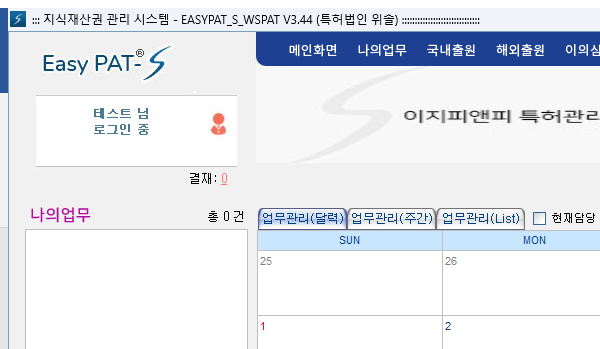
Workflow: Main

Step 1: 연차기일 가져오기 - 이지팻 on the element in window '*EASYPAT*' (boriview.*.exe)

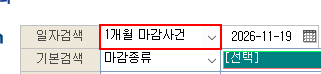
Step 2 [then]: click on the element

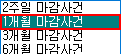
Step 3: click on the list item '1개월 마감사건' (boriview.*.exe)

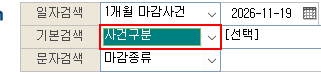
Step 4: click on the element in window '*EASYPAT*' (boriview.*.exe)

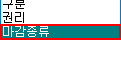
Step 5: click on the list item '마감종류	IFNULL(마감종류,'')' (boriview.3.44.exe)

Step 6: click on the element (same screen as step 4)

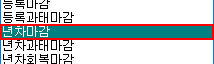
Step 7: click on the list item '{0}*' (boriview.*.exe)

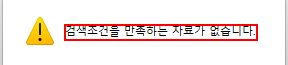
Step 8: find in window '알림' (boriview.*.exe)

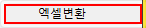
Step 9: click on '엑셀변환' (boriview.*.exe)

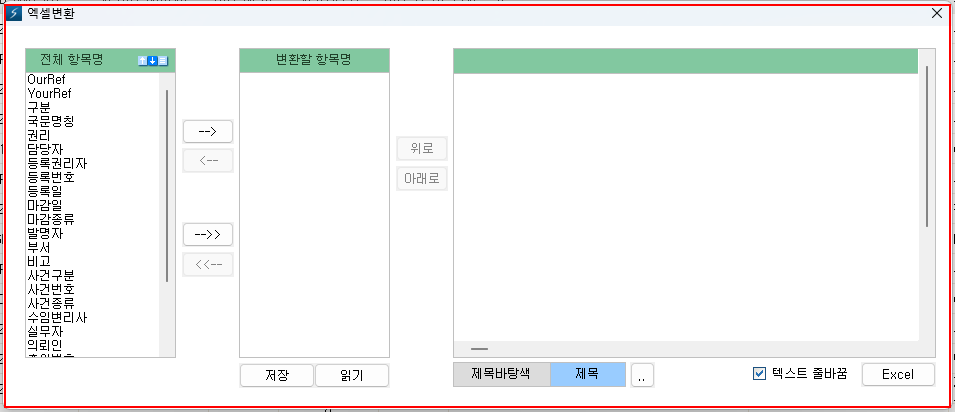
Step 10: find the client '엑셀변환' in window '엑셀변환' (boriview.*.exe)

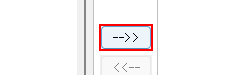
Step 11: click on the element in window '엑셀변환' (boriview.*.exe)

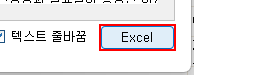
Step 12: click on the element in window '엑셀변환' (boriview.*.exe)

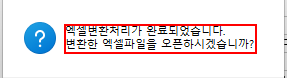
Step 13: find in window '알림' (boriview.*.exe)

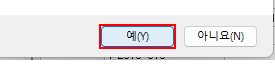
Step 14: click in window '알림' (boriview.*.exe)

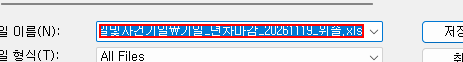
Step 15: type "[strSaveFilePath+strFileName+ "[k(enter)]"]" into the text box in window '파일다운로드' (boriview.*.exe)

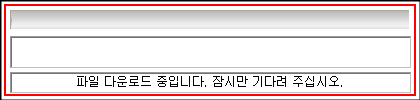
Step 16: find the client '다운로드' in window '다운로드' (boriview.*.exe)

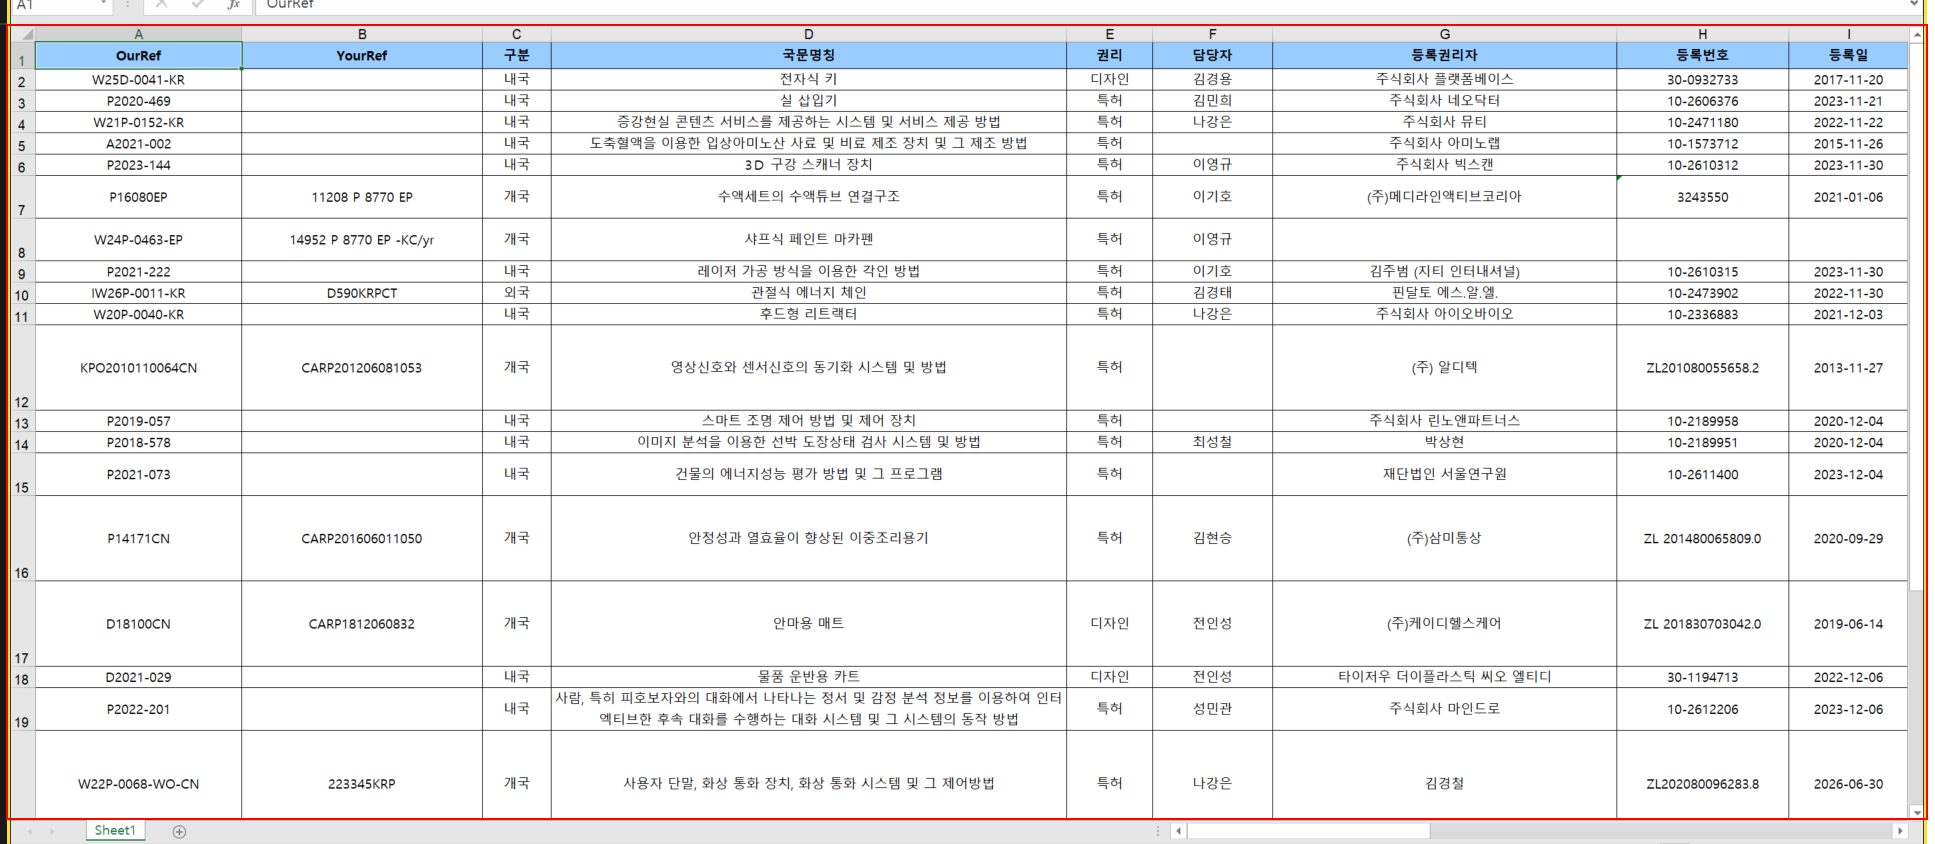
Step 17: find the element in window '*Excel' (excel.exe)

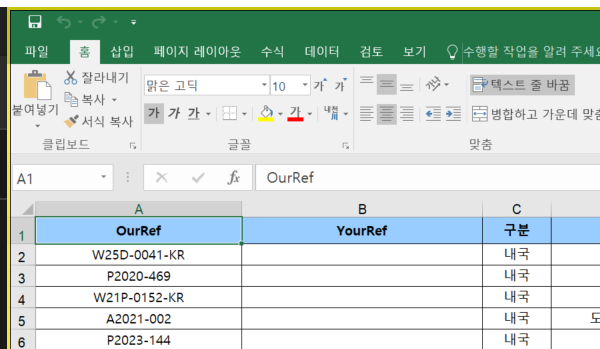
Step 18: 엑셀파일 닫기 on the element in window '*Excel' (excel.exe)

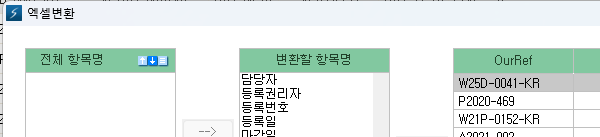
Step 19: 엑셀 변환창 닫기 on the client '엑셀변환' in window '엑셀변환' (boriview.*.exe)

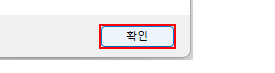
Step 20 [else]: click in window '알림' (boriview.*.exe)

Step 21: 사건기일 및 우선권 가져오기 - 이지팻 on the element in window '*EASYPAT*' (boriview.*.exe) (same screen as step 1)

Step 22 [then]: click on the element (same screen as step 2)

Step 23: click on the list item '3개월 마감사건' (boriview.*.exe) (same screen as step 3)

Step 24: click on the element in window '*EASYPAT*' (boriview.*.exe) (same screen as step 4)

Step 25: click on the list item '마감종류	IFNULL(마감종류,'')' (boriview.3.44.exe) (same screen as step 5)

Step 26: click on the element (same screen as step 4)

Step 27: click on the list item '{0}*' (boriview.*.exe) (same screen as step 7)

Step 28: find in window '알림' (boriview.*.exe) (same screen as step 8)

Step 29: click on '엑셀변환' (boriview.*.exe) (same screen as step 9)

Step 30: find the client '엑셀변환' in window '엑셀변환' (boriview.*.exe) (same screen as step 10)

Step 31: click on the element in window '엑셀변환' (boriview.*.exe) (same screen as step 11) (repeated 2 times)

Step 33: find in window '알림' (boriview.*.exe) (same screen as step 13)

Step 34: click in window '알림' (boriview.*.exe) (same screen as step 14)

Step 35: type "[strSaveFilePath+strFileName+ "[k(enter)]"]" into the text box in window '파일다운로드' (boriview.*.exe) (same screen as step 15)

Step 36: find the client '다운로드' in window '다운로드' (boriview.*.exe) (same screen as step 16)

Step 37: find the element in window '*Excel' (excel.exe) (same screen as step 17)

Step 38: 엑셀파일 닫기 on the element in window '*Excel' (excel.exe) (same screen as step 18)

Step 39: 엑셀 변환창 닫기 on the client '엑셀변환' in window '엑셀변환' (boriview.*.exe) (same screen as step 19)

Step 40 [else]: click in window '알림' (boriview.*.exe) (same screen as step 20)
